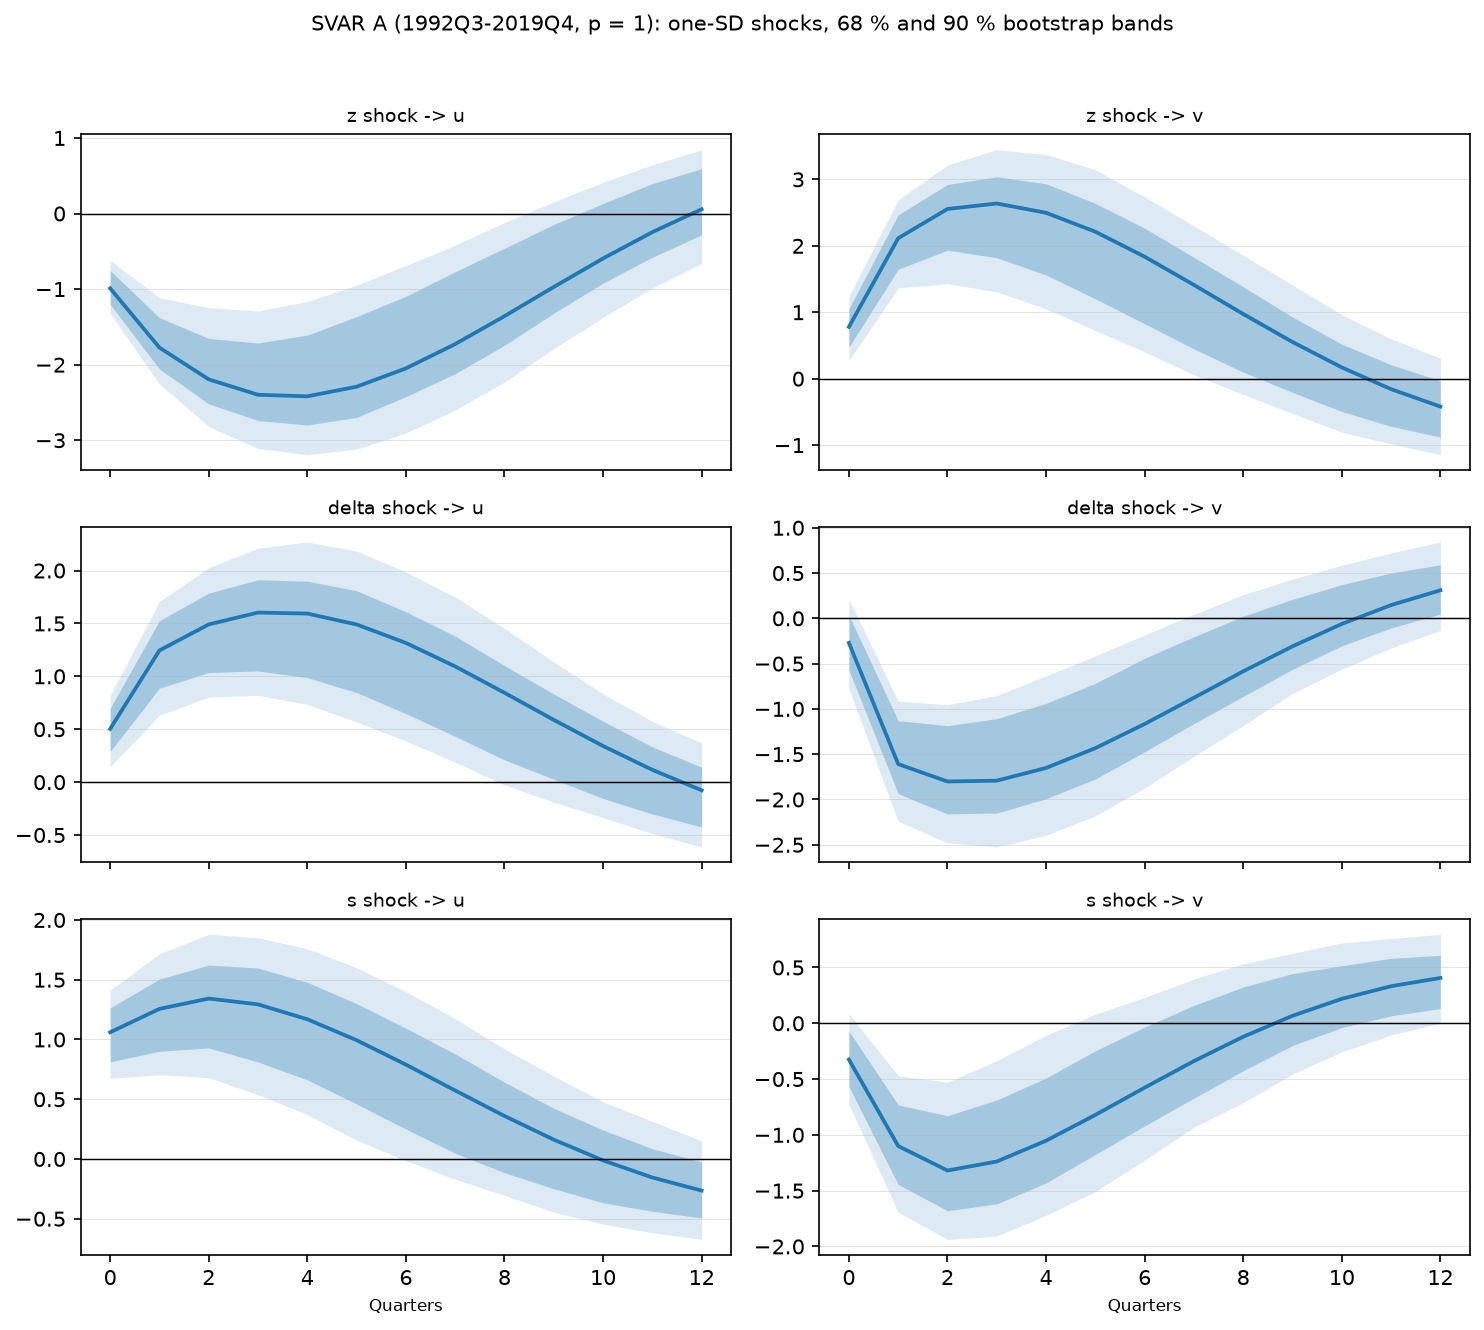

Source data for this figure (header and first rows):
svar, p, shock, response, h, irf, q05, q16, q84, q95
A, 1, z, u, 0, -0.9897, -1.325, -1.202, -0.7541, -0.6185
A, 1, z, u, 1, -1.774, -2.254, -2.058, -1.378, -1.115
A, 1, z, u, 2, -2.195, -2.817, -2.518, -1.653, -1.246
A, 1, z, u, 3, -2.398, -3.11, -2.74, -1.714, -1.29
A, 1, z, u, 4, -2.419, -3.191, -2.799, -1.609, -1.164
A, 1, z, u, 5, -2.291, -3.118, -2.697, -1.365, -0.9482
A, 1, z, u, 6, -2.049, -2.904, -2.423, -1.095, -0.6881
A, 1, z, u, 7, -1.727, -2.6, -2.12, -0.7714, -0.4192
A, 1, z, u, 8, -1.358, -2.231, -1.743, -0.4594, -0.119
A, 1, z, u, 9, -0.972, -1.788, -1.319, -0.1457, 0.1538
A, 1, z, u, 10, -0.5944, -1.373, -0.9208, 0.1319, 0.4115
A, 1, z, u, 11, -0.2463, -0.9856, -0.5786, 0.3957, 0.6434
A, 1, z, u, 12, 0.05675, -0.6614, -0.2828, 0.594, 0.8449
A, 1, z, v, 0, 0.7795, 0.2697, 0.4757, 1.054, 1.24
A, 1, z, v, 1, 2.114, 1.366, 1.648, 2.467, 2.692
A, 1, z, v, 2, 2.554, 1.43, 1.935, 2.923, 3.217
A, 1, z, v, 3, 2.637, 1.307, 1.821, 3.038, 3.447
A, 1, z, v, 4, 2.497, 1.053, 1.561, 2.934, 3.373
A, 1, z, v, 5, 2.212, 0.7252, 1.203, 2.639, 3.145
A, 1, z, v, 6, 1.836, 0.4045, 0.827, 2.265, 2.736
A, 1, z, v, 7, 1.411, 0.05691, 0.4481, 1.826, 2.3
A, 1, z, v, 8, 0.9737, -0.2342, 0.09903, 1.384, 1.856
A, 1, z, v, 9, 0.5522, -0.5251, -0.2065, 0.9273, 1.408
A, 1, z, v, 10, 0.1697, -0.8034, -0.4931, 0.5196, 0.9631
A, 1, z, v, 11, -0.1576, -0.9816, -0.7174, 0.2093, 0.5988
A, 1, z, v, 12, -0.4197, -1.143, -0.8793, -0.03177, 0.3093
A, 1, delta, u, 0, 0.5036, 0.1436, 0.2902, 0.6974, 0.8186
A, 1, delta, u, 1, 1.245, 0.6327, 0.8878, 1.526, 1.707
A, 1, delta, u, 2, 1.491, 0.8043, 1.036, 1.786, 2.027
A, 1, delta, u, 3, 1.603, 0.8203, 1.051, 1.912, 2.211
A, 1, delta, u, 4, 1.593, 0.7348, 0.988, 1.899, 2.269
A, 1, delta, u, 5, 1.49, 0.5687, 0.8463, 1.809, 2.185
A, 1, delta, u, 6, 1.316, 0.389, 0.6477, 1.61, 1.986
A, 1, delta, u, 7, 1.094, 0.189, 0.4327, 1.38, 1.749
A, 1, delta, u, 8, 0.8447, -0.02535, 0.2108, 1.102, 1.454
A, 1, delta, u, 9, 0.5884, -0.1896, 0.02752, 0.8328, 1.137
A, 1, delta, u, 10, 0.3413, -0.3352, -0.1544, 0.5759, 0.8338
A, 1, delta, u, 11, 0.1163, -0.4856, -0.3011, 0.3334, 0.5743
A, 1, delta, u, 12, -0.07702, -0.6129, -0.4235, 0.1407, 0.3702
A, 1, delta, v, 0, -0.2707, -0.7789, -0.5707, 0.03265, 0.2113
A, 1, delta, v, 1, -1.609, -2.24, -1.936, -1.131, -0.9138
A, 1, delta, v, 2, -1.802, -2.478, -2.16, -1.185, -0.9542
A, 1, delta, v, 3, -1.792, -2.525, -2.149, -1.108, -0.8531
A, 1, delta, v, 4, -1.652, -2.396, -1.992, -0.9391, -0.6359
A, 1, delta, v, 5, -1.433, -2.18, -1.773, -0.7178, -0.4142
A, 1, delta, v, 6, -1.166, -1.873, -1.473, -0.4409, -0.1839
A, 1, delta, v, 7, -0.8768, -1.523, -1.162, -0.2033, 0.04266
A, 1, delta, v, 8, -0.5851, -1.183, -0.8616, 0.02317, 0.2612
A, 1, delta, v, 9, -0.3091, -0.8291, -0.5633, 0.2097, 0.4328
A, 1, delta, v, 10, -0.0621, -0.5602, -0.3038, 0.3722, 0.5864
A, 1, delta, v, 11, 0.1462, -0.327, -0.1058, 0.5002, 0.7217
A, 1, delta, v, 12, 0.3101, -0.1345, 0.04629, 0.591, 0.8427
A, 1, s, u, 0, 1.06, 0.6749, 0.8132, 1.265, 1.412
A, 1, s, u, 1, 1.256, 0.705, 0.9014, 1.505, 1.717
A, 1, s, u, 2, 1.342, 0.6805, 0.9289, 1.622, 1.879
A, 1, s, u, 3, 1.294, 0.5383, 0.8115, 1.598, 1.851
A, 1, s, u, 4, 1.169, 0.3715, 0.6619, 1.478, 1.758
A, 1, s, u, 5, 0.994, 0.1582, 0.4601, 1.3, 1.601
A, 1, s, u, 6, 0.7895, -0.01427, 0.25, 1.095, 1.4
A, 1, s, u, 7, 0.5731, -0.1691, 0.04775, 0.8789, 1.175
... 18 more rows
